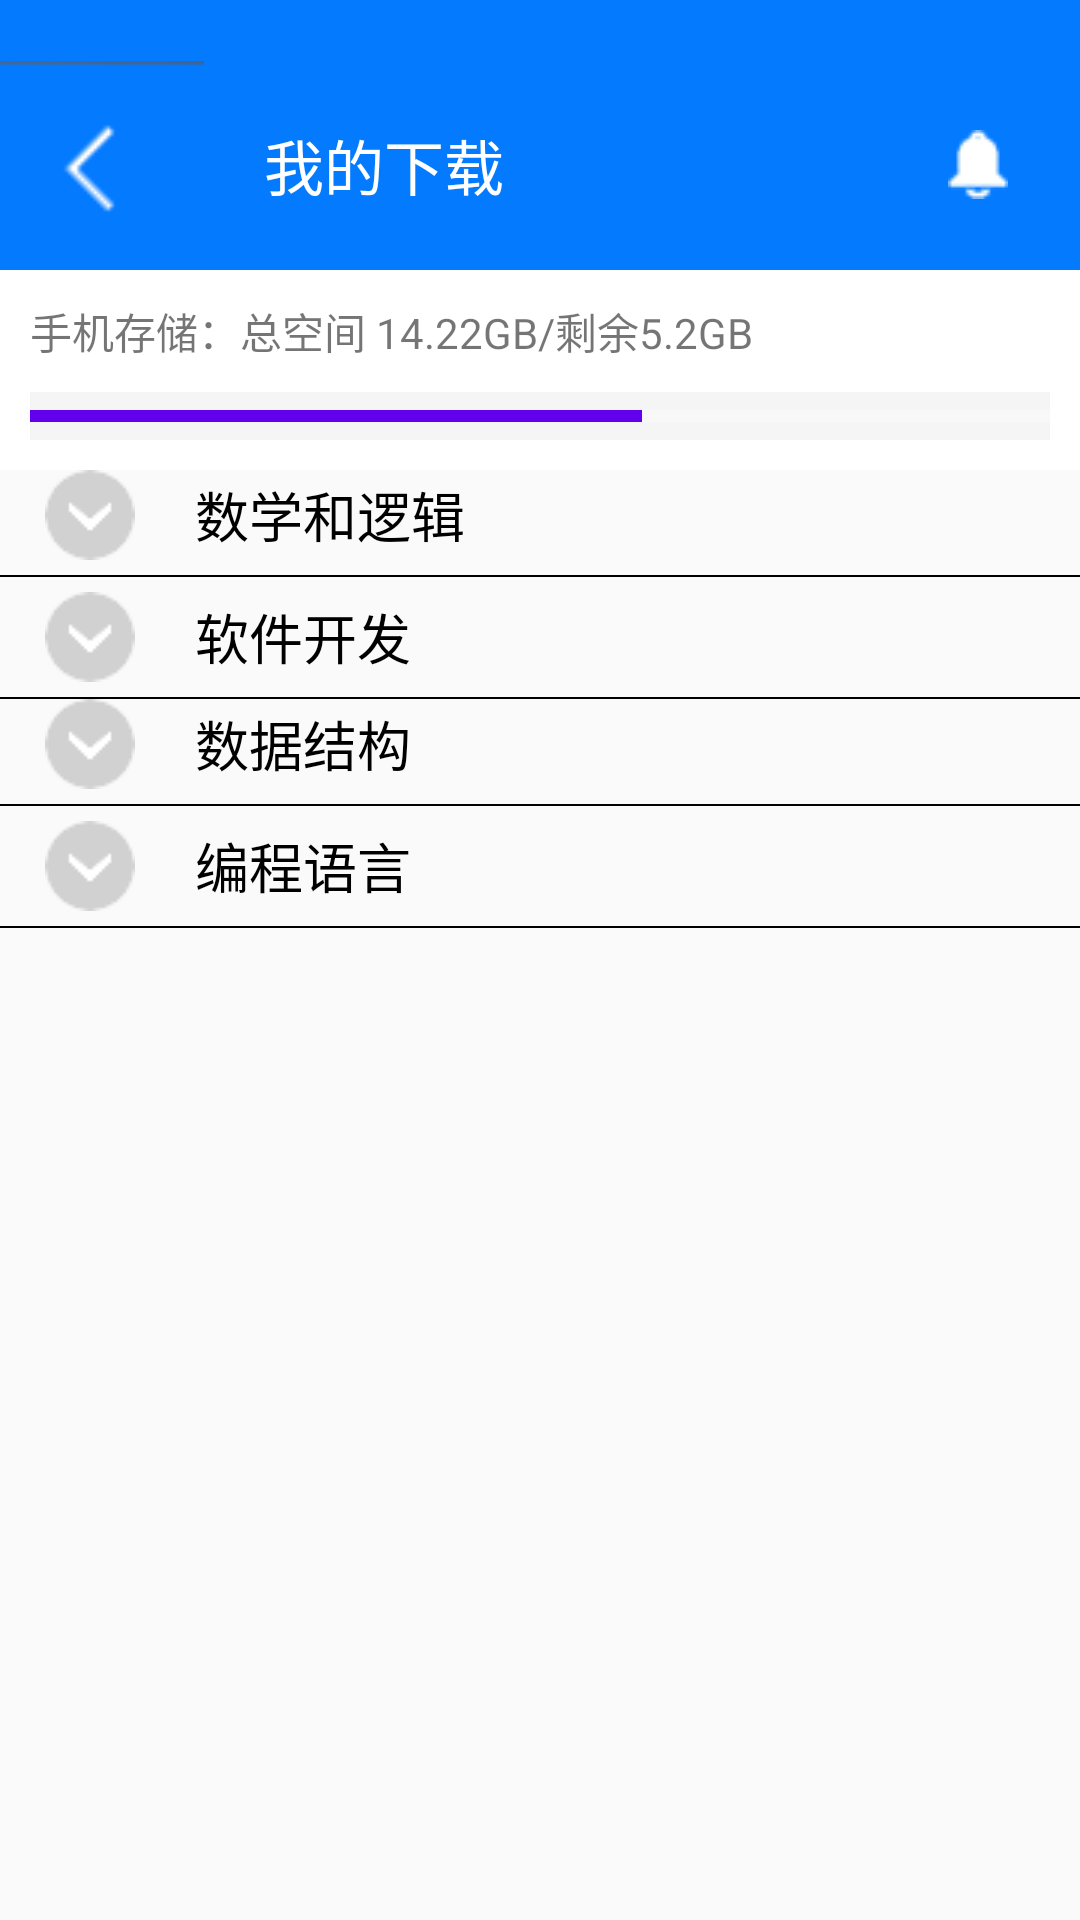

Android layout source for this screen:
<!-- AndroidManifest.xml: application theme AppTheme -->
<!-- res/layout/activity_shoum.xml -->
<?xml version="1.0" encoding="utf-8"?>
<LinearLayout xmlns:android="http://schemas.android.com/apk/res/android"
    xmlns:app="http://schemas.android.com/apk/res-auto"
    xmlns:tools="http://schemas.android.com/tools"
    android:layout_width="match_parent"
    android:layout_height="match_parent"
    android:orientation="vertical"
    tools:context="com.digw.it.activity.DownloadActivity">

    <LinearLayout
        android:layout_width="match_parent"
        android:layout_height="wrap_content"
        android:background="#047aff">

        <ImageView
            android:layout_width="0dp"
            android:layout_height="80dp"
            android:layout_gravity="center"
            android:layout_marginTop="10dp"
            android:layout_weight="1"
            android:src="@drawable/fanhuis" />

        <TextView
            android:layout_width="0dp"
            android:layout_height="wrap_content"
            android:layout_gravity="center"
            android:layout_marginLeft="20dp"
            android:layout_marginTop="10dp"
            android:layout_weight="3"
            android:text="我的下载"
            android:textColor="#fff"
            android:textSize="20dp" />

        <ImageView
            android:layout_width="0dp"
            android:layout_height="wrap_content"
            android:layout_gravity="center"
            android:layout_marginTop="10dp"
            android:layout_weight="1"
            android:src="@drawable/ico_xiaoxis" />

    </LinearLayout>

    <LinearLayout
        android:layout_width="match_parent"
        android:layout_height="wrap_content"
        android:layout_gravity="center"
        android:background="#fff"
        android:orientation="vertical"
        android:padding="10dp">

        <TextView
            android:layout_width="match_parent"
            android:layout_height="wrap_content"
            android:text="手机存储：总空间 14.22GB/剩余5.2GB" />

        <ProgressBar
            android:id="@+id/aaa"
            style="@style/Widget.AppCompat.ProgressBar.Horizontal"
            android:layout_width="match_parent"
            android:layout_height="wrap_content"
            android:layout_marginTop="10dp"
            android:background="#f5f5f5"
            android:progress="60" />
    </LinearLayout>

    <ScrollView
        android:layout_width="match_parent"
        android:layout_height="match_parent">

        <LinearLayout
            android:layout_width="match_parent"
            android:layout_height="match_parent"
            android:orientation="vertical">

            <LinearLayout
                android:layout_width="match_parent"
                android:layout_height="wrap_content"
                android:orientation="horizontal">

                <ImageView
                    android:layout_width="wrap_content"
                    android:layout_height="wrap_content"
                    android:layout_marginLeft="15dp"
                    android:background="@drawable/image_exp_status_wait_down" />

                <TextView

                    android:layout_width="wrap_content"
                    android:layout_height="wrap_content"
                    android:layout_gravity="center"
                    android:layout_marginLeft="20dp"
                    android:text="数学和逻辑"
                    android:textColor="#000"
                    android:textSize="18dp" />
            </LinearLayout>

            <View
                android:layout_width="match_parent"
                android:layout_height="0.5dp"
                android:layout_marginBottom="5dp"
                android:layout_marginTop="5dp"
                android:background="#000" />

            <LinearLayout
                android:layout_width="match_parent"
                android:layout_height="wrap_content"
                android:orientation="horizontal">

                <ImageView
                    android:layout_width="wrap_content"
                    android:layout_height="wrap_content"
                    android:layout_marginLeft="15dp"
                    android:background="@drawable/image_exp_status_wait_down" />

                <TextView

                    android:layout_width="wrap_content"
                    android:layout_height="wrap_content"
                    android:layout_gravity="center"
                    android:layout_marginLeft="20dp"
                    android:text="软件开发"
                    android:textColor="#000"
                    android:textSize="18dp" />
            </LinearLayout>

            <View
                android:layout_width="match_parent"
                android:layout_height="0.5dp"
                android:layout_marginTop="5dp"
                android:background="#000" />

            <LinearLayout
                android:layout_width="match_parent"
                android:layout_height="wrap_content"
                android:orientation="horizontal">

                <ImageView
                    android:layout_width="wrap_content"
                    android:layout_height="wrap_content"
                    android:layout_marginLeft="15dp"
                    android:background="@drawable/image_exp_status_wait_down" />

                <TextView

                    android:layout_width="wrap_content"
                    android:layout_height="wrap_content"
                    android:layout_gravity="center"
                    android:layout_marginLeft="20dp"
                    android:text="数据结构"
                    android:textColor="#000"
                    android:textSize="18dp" />
            </LinearLayout>

            <View
                android:layout_width="match_parent"
                android:layout_height="0.5dp"
                android:layout_marginBottom="5dp"
                android:layout_marginTop="5dp"
                android:background="#000" />

            <LinearLayout
                android:layout_width="match_parent"
                android:layout_height="wrap_content"
                android:orientation="horizontal">

                <ImageView
                    android:layout_width="wrap_content"
                    android:layout_height="wrap_content"
                    android:layout_marginLeft="15dp"
                    android:background="@drawable/image_exp_status_wait_down" />

                <TextView

                    android:layout_width="wrap_content"
                    android:layout_height="wrap_content"
                    android:layout_gravity="center"
                    android:layout_marginLeft="20dp"
                    android:text="编程语言"
                    android:textColor="#000"
                    android:textSize="18dp" />
            </LinearLayout>

            <View
                android:layout_width="match_parent"
                android:layout_height="0.5dp"
                android:layout_marginTop="5dp"
                android:background="#000" />


        </LinearLayout>
    </ScrollView>

</LinearLayout>
<!-- resources referenced by this layout -->
<resources>
  <!-- drawable fanhuis: png bitmap (drawable, 3475 bytes) -->
  <!-- drawable ico_xiaoxis: png bitmap (drawable, 3415 bytes) -->
  <!-- drawable image_exp_status_wait_down: png bitmap (drawable, 3199 bytes) -->
  <style name="AppTheme" parent="Theme.AppCompat.Light.NoActionBar">
          
          <item name="colorPrimary">@color/colorPrimary</item>
          <item name="colorPrimaryDark">@color/colorPrimary</item>
          <item name="colorAccent">@color/colorPrimary</item>
          <item name="colorControlNormal">@android:color/white</item>
          <item name="colorControlActivated">@color/colorPrimary</item>
          <item name="android:windowTranslucentStatus"> true </item>
      </style>
  <!-- not gathered from this repository: default colours our renderer supplied (Android Studio template values) -->
  <color name="colorPrimary">#FF6200EE</color>
</resources>
